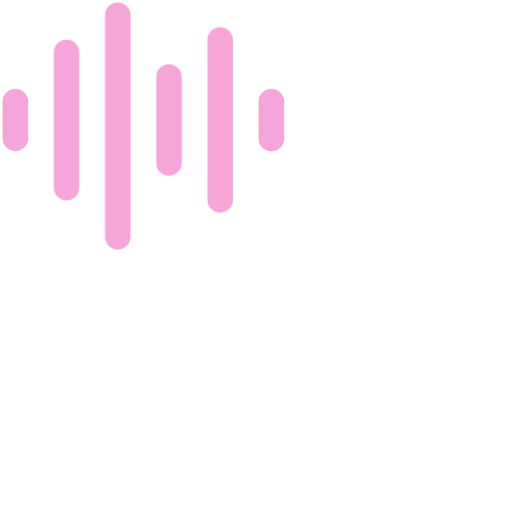
t = 0.00 s
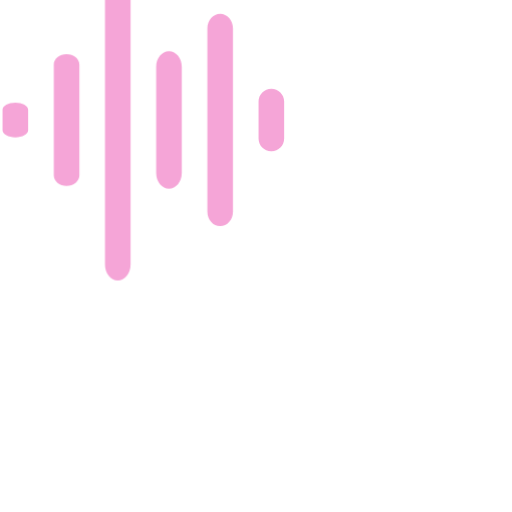
t = 1.25 s
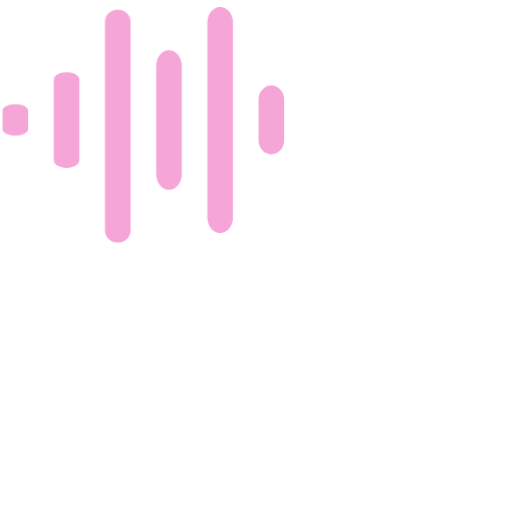
t = 1.33 s
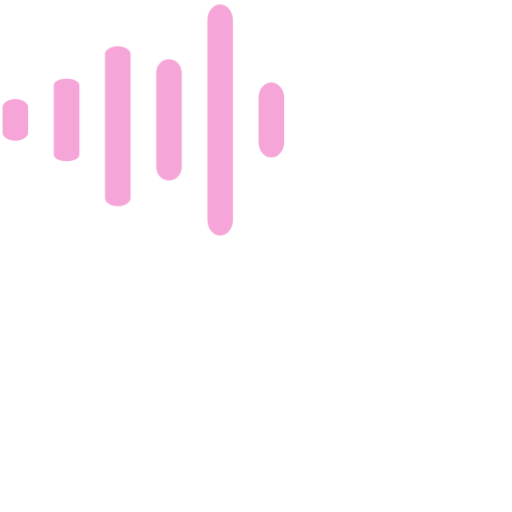
t = 1.40 s
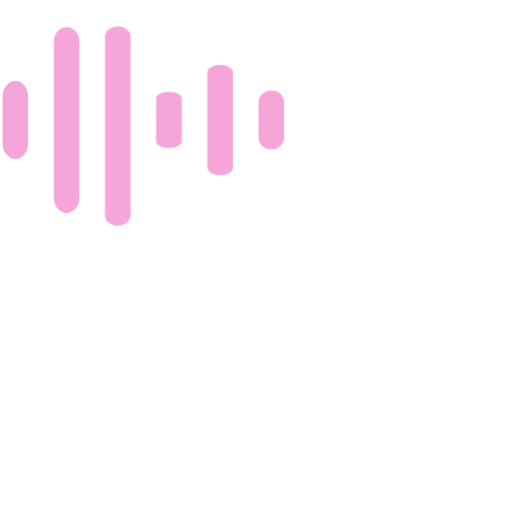
t = 1.63 s
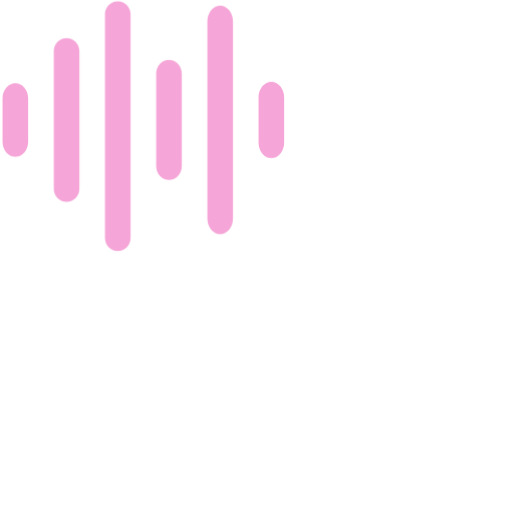
t = 2.08 s

The animated SVG that drew these frames (rendered in a browser with its animation timeline set to each time). Animation: 1 CSS @keyframes rule; one cycle of 2.45 s, repeats indefinitely.

<svg width="100" height="100" viewBox="0 0 100 100" fill="none" xmlns="http://www.w3.org/2000/svg"><style>
@keyframes partialCenterScaleWave {
    0 { transform: scaleY(1); }
    25% { transform: scaleY(1.25); }
    50% { transform: scaleY(.5); }
    75% { transform: scaleY(1.25); }
    100% { transform: scaleY(1); }
}

svg .one {
    animation: partialCenterScaleWave 1.2s infinite;
    animation-delay: calc(0.75s);
    transform-origin: center center;
    transform-box: fill-box;
}
svg .two {
    animation: partialCenterScaleWave 1.2s infinite;
     animation-delay: calc(0.85s);
    transform-origin: center center;
    transform-box: fill-box;
}
svg .three {
    animation: partialCenterScaleWave 1.2s infinite;
     animation-delay: calc(0.95s);
    transform-origin: center center;
    transform-box: fill-box;
}
svg .four {
    animation: partialCenterScaleWave 1.2s infinite;
     animation-delay: calc(1.05s);
    transform-origin: center center;
    transform-box: fill-box;
}

svg .five {
    animation: partialCenterScaleWave 1.2s infinite;
     animation-delay: calc(1.15s);
    transform-origin: center center;
    transform-box: fill-box;
}

svg .six {
    animation: partialCenterScaleWave 1.2s infinite;
     animation-delay: calc(1.25s);
    transform-origin: center center;
    transform-box: fill-box;
}
</style>
<path class="six" d="M55.5 19.824C55.5 18.4433 54.3807 17.324 53 17.324C51.6193 17.324 50.5 18.4433 50.5 19.824H55.5ZM50.5 27.0342C50.5 28.4149 51.6193 29.5342 53 29.5342C54.3807 29.5342 55.5 28.4149 55.5 27.0342H50.5ZM50.5 19.824V27.0342H55.5V19.824H50.5Z" fill="#F5A5D7"/>
<path class="five" d="M45.5 7.80688C45.5 6.42617 44.3807 5.30688 43 5.30688C41.6193 5.30688 40.5 6.42617 40.5 7.80688H45.5ZM40.5 39.0513C40.5 40.432 41.6193 41.5513 43 41.5513C44.3807 41.5513 45.5 40.432 45.5 39.0513H40.5ZM40.5 7.80688V39.0513H45.5V7.80688H40.5Z" fill="#F5A5D7"/>
<path class="four" d="M35.5 15.0171C35.5 13.6364 34.3807 12.5171 33 12.5171C31.6193 12.5171 30.5 13.6364 30.5 15.0171H35.5ZM30.5 31.841C30.5 33.2217 31.6193 34.341 33 34.341C34.3807 34.341 35.5 33.2217 35.5 31.841H30.5ZM30.5 15.0171V31.841H35.5V15.0171H30.5Z" fill="#F5A5D7"/>
<path class="three" d="M25.5 3C25.5 1.61929 24.3807 0.5 23 0.5C21.6193 0.5 20.5 1.61929 20.5 3H25.5ZM20.5 46.2615C20.5 47.6422 21.6193 48.7615 23 48.7615C24.3807 48.7615 25.5 47.6422 25.5 46.2615H20.5ZM20.5 3V46.2615H25.5V3H20.5Z" fill="#F5A5D7"/>
<path class="two" d="M15.5 10.2102C15.5 8.82949 14.3807 7.71021 13 7.71021C11.6193 7.71021 10.5 8.82949 10.5 10.2102H15.5ZM10.5 36.6478C10.5 38.0285 11.6193 39.1478 13 39.1478C14.3807 39.1478 15.5 38.0285 15.5 36.6478H10.5ZM10.5 10.2102V36.6478H15.5V10.2102H10.5Z" fill="#F5A5D7"/>
<path class="one" d="M5.5 19.8239C5.5 18.4431 4.38071 17.3239 3 17.3239C1.61929 17.3239 0.5 18.4431 0.5 19.8239H5.5ZM0.5 27.0341C0.5 28.4148 1.61929 29.5341 3 29.5341C4.38071 29.5341 5.5 28.4148 5.5 27.0341H0.5ZM0.5 19.8239V27.0341H5.5V19.8239H0.5Z" fill="#F5A5D7"/>
</svg>
